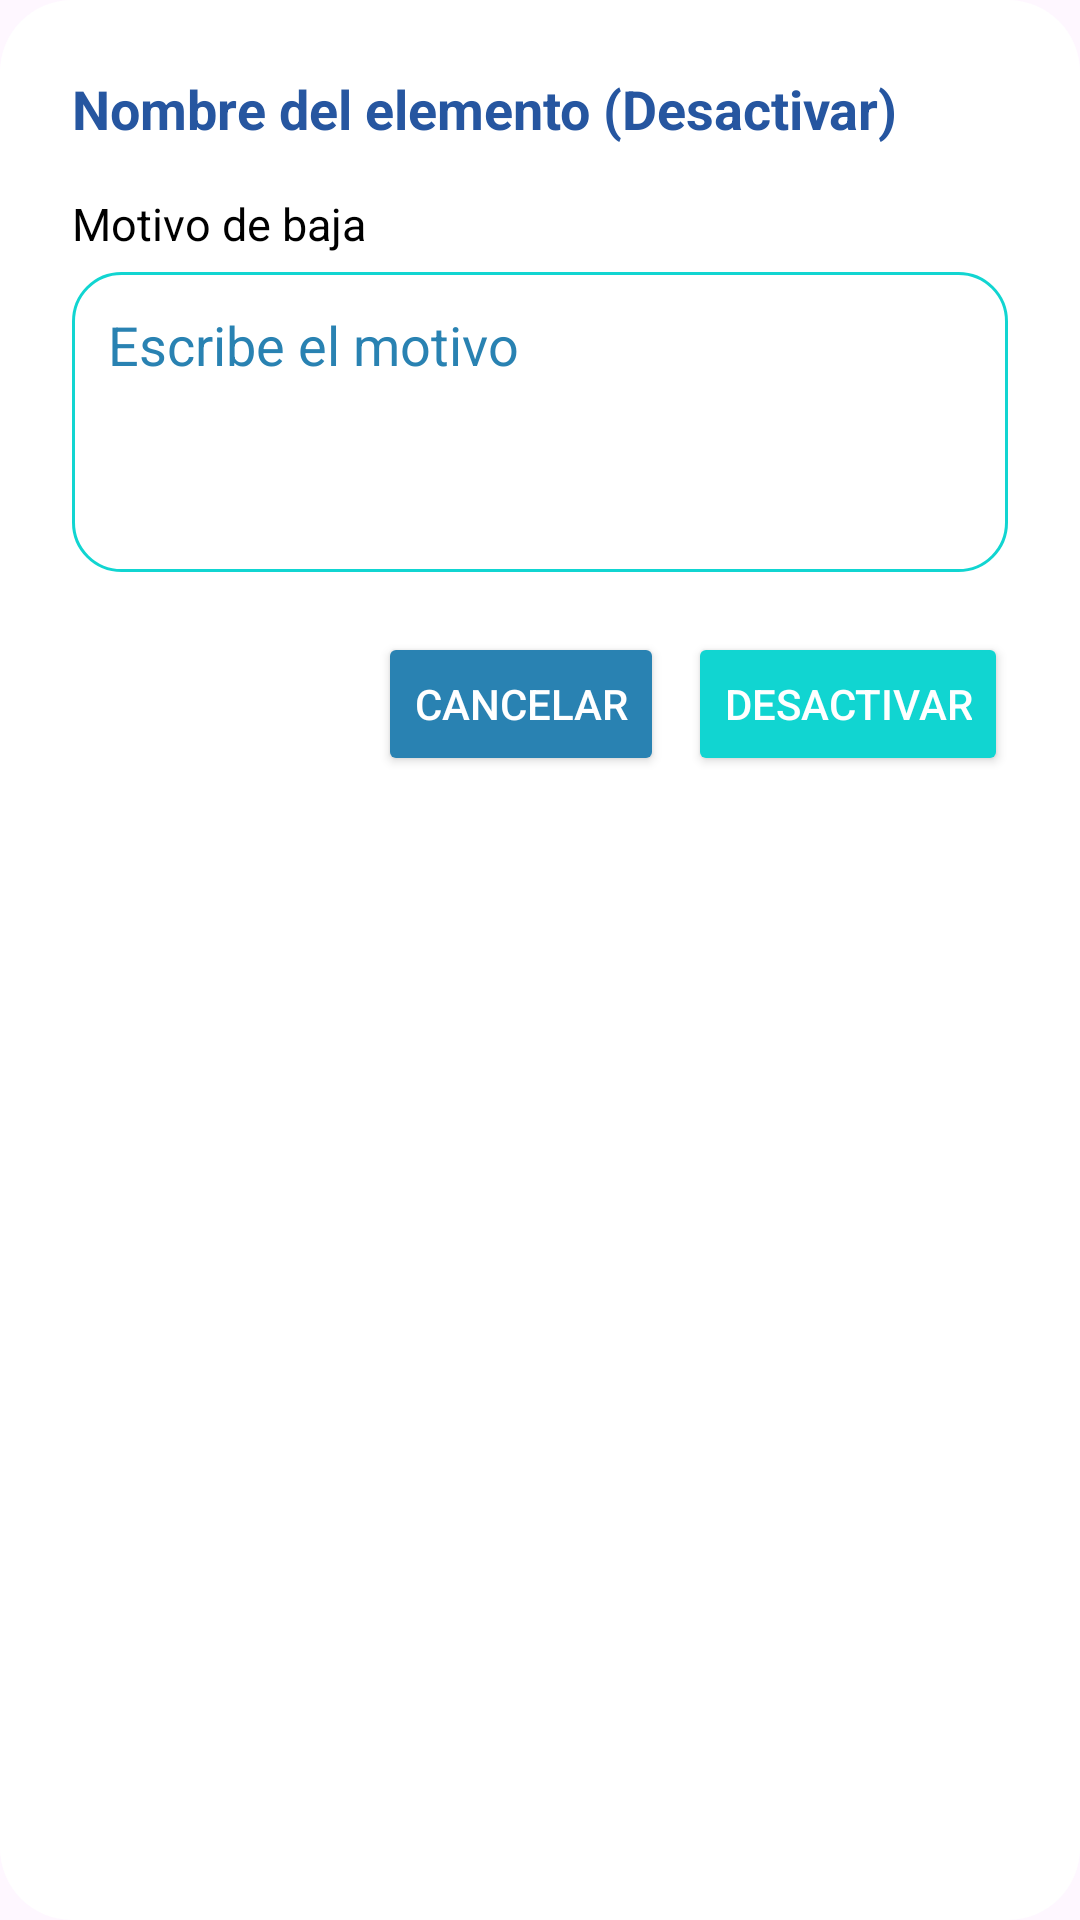

The Android layout XML behind this screen, and the referenced resources:
<!-- AndroidManifest.xml: application theme Theme.FlowIT -->
<!-- res/layout/dialog_desactivar.xml -->
<?xml version="1.0" encoding="utf-8"?>
<LinearLayout
    xmlns:android="http://schemas.android.com/apk/res/android"
    android:id="@+id/layoutDesactivar"
    android:layout_width="match_parent"
    android:layout_height="wrap_content"
    android:orientation="vertical"
    android:padding="24dp"
    android:background="@drawable/fondo_detalle"
    android:layout_margin="16dp">

    
    <TextView
        android:id="@+id/tvTituloDesactivar"
        android:layout_width="match_parent"
        android:layout_height="wrap_content"
        android:text="Nombre del elemento (Desactivar)"
        android:textColor="@color/flowit_azul_oscuro"
        android:textSize="18sp"
        android:textStyle="bold"
        android:layout_marginBottom="16dp" />

    
    <TextView
        android:layout_width="match_parent"
        android:layout_height="wrap_content"
        android:text="Motivo de baja"
        android:textSize="15sp"
        android:textColor="@color/flowit_negro"
        android:layout_marginBottom="6dp" />

    <EditText
        android:id="@+id/etMotivoBaja"
        android:layout_width="match_parent"
        android:layout_height="100dp"
        android:background="@drawable/rounded_edittext"
        android:padding="12dp"
        android:gravity="top|start"
        android:hint="Escribe el motivo"
        android:textColorHint="@color/flowit_azul_intermedio"
        android:textColor="@color/flowit_azul_oscuro" />

    
    <LinearLayout
        android:layout_width="match_parent"
        android:layout_height="wrap_content"
        android:orientation="horizontal"
        android:gravity="end"
        android:layout_marginTop="20dp">

        <Button
            android:id="@+id/btnCancelarDesactivar"
            android:layout_width="wrap_content"
            android:layout_height="wrap_content"
            android:text="Cancelar"
            android:backgroundTint="@color/flowit_azul_intermedio"
            android:textColor="@android:color/white"
            android:layout_marginEnd="8dp" />

        <Button
            android:id="@+id/btnConfirmarDesactivar"
            android:layout_width="wrap_content"
            android:layout_height="wrap_content"
            android:text="Desactivar"
            android:backgroundTint="@color/flowit_turquesa"
            android:textColor="@android:color/white" />
    </LinearLayout>
</LinearLayout>
<!-- resources referenced by this layout -->
<resources>
  <color name="flowit_azul_intermedio">#2982B2</color>
  <color name="flowit_azul_oscuro">#2656A0</color>
  <color name="flowit_negro">#000000</color>
  <color name="flowit_turquesa">#11D5D1</color>
  <!-- drawable fondo_detalle (drawable) -->
  <?xml version="1.0" encoding="utf-8"?>
  <shape xmlns:android="http://schemas.android.com/apk/res/android"
      android:shape="rectangle">
      <solid android:color="@color/flowit_blanco" />
      <corners android:radius="24dp" />
  </shape>
  <!-- drawable rounded_edittext (drawable) -->
  <shape xmlns:android="http://schemas.android.com/apk/res/android"
      android:shape="rectangle">
      <solid android:color="@color/flowit_blanco" />
      <stroke android:width="1dp" android:color="@color/flowit_turquesa" />
      <corners android:radius="16dp" />
  </shape>
  <style name="Theme.FlowIT" parent="Base.Theme.FlowIT">
          <item name="colorControlHighlight">@android:color/transparent</item>
      </style>
  <color name="flowit_blanco">#FFFFFF</color>
  <style name="Base.Theme.FlowIT" parent="Theme.Material3.DayNight.NoActionBar">
          
          <item name="materialThemeOverlay">@style/ThemeOverlay.Material3.NoRipple</item>
          
      </style>
  <style name="ThemeOverlay.Material3.NoRipple" parent="">
          <item name="colorControlHighlight">@android:color/transparent</item>
      </style>
</resources>
